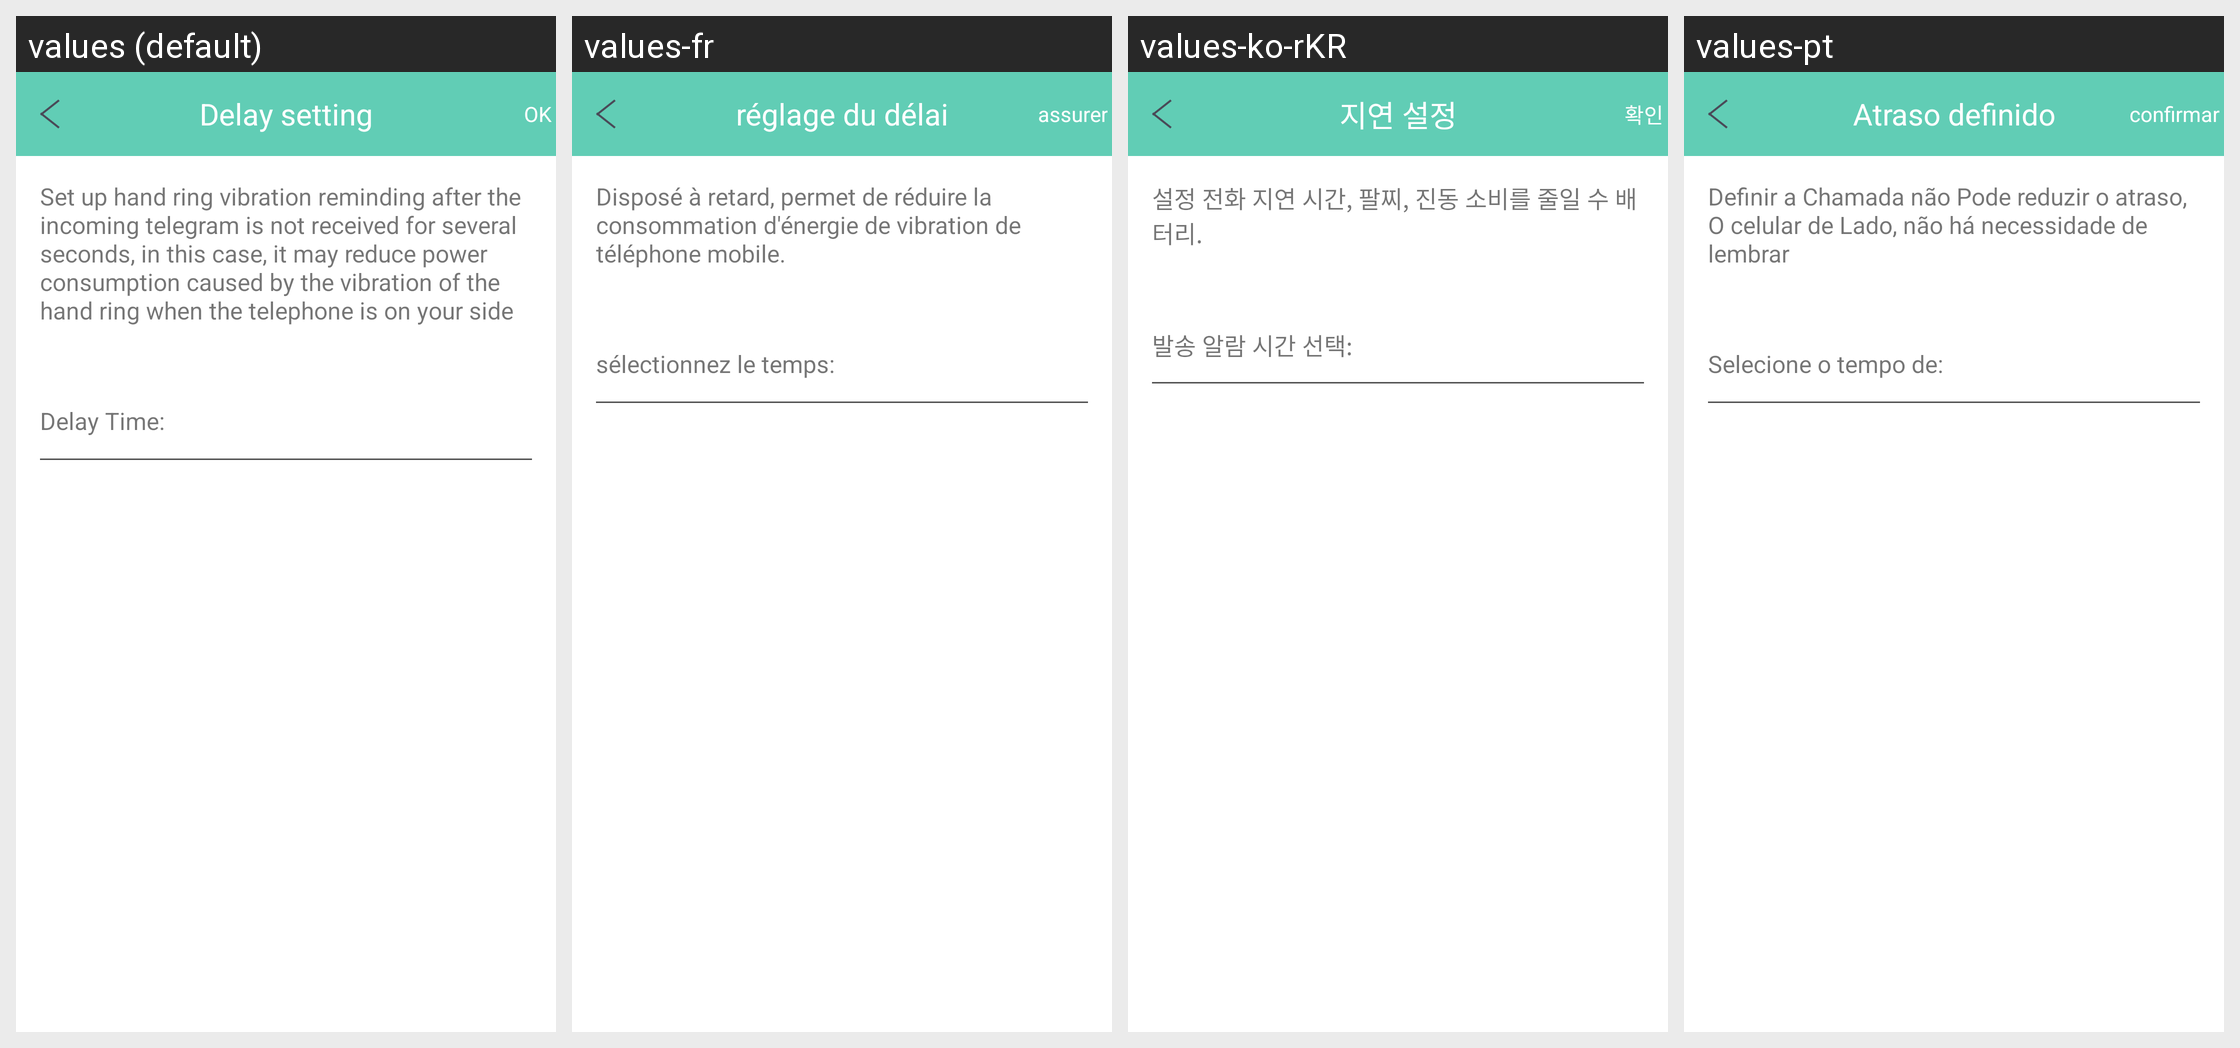

Translations of the strings shown on this Android screen, per locale in the grid:
Android screen res/layout/delay_setting_layout.xml rendered under 4 locales, left to right: values (default), values-fr, values-ko-rKR, values-pt. Device: Nexus 5 (rendered at 1080×1920; each locale shown at half size, 540×960, under a caption strip naming it); theme AppTheme.
Other locales in the repository, not shown: values-de, values-es, values-it, values-ja, values-pl-rPL, values-ru, values-th, values-tr, values-zh-rCN, values-zh-rHK, values-zh-rTW.
Strings drawn on this screen, with the default value and each locale's value (text and hints the layout hard-codes, and strings that could not be matched under every locale, appear in the picture but are not listed):

delay_setting
  values: Delay setting
  values-fr: réglage du délai
  values-ko-rKR: 지연 설정
  values-pt: Atraso definido

be_true
  values: OK
  values-fr: assurer
  values-ko-rKR: 확인
  values-pt: confirmar

delay_remind_text
  values: Set up hand ring vibration reminding after the incoming telegram is not received for several seconds, in this case, it may reduce power consumption caused by the vibration of the hand ring when the telephone is on your side
  values-fr: Disposé à retard, permet de réduire la consommation d'énergie de vibration de téléphone mobile.
  values-ko-rKR: 설정 전화 지연 시간, 팔찌, 진동 소비를 줄일 수 배터리.
  values-pt: Definir a Chamada não Pode reduzir o atraso, O celular de Lado, não há necessidade de lembrar

choose_the_remind_time
  values: Delay Time:
  values-fr: sélectionnez le temps:
  values-ko-rKR: 발송 알람 시간 선택:
  values-pt: Selecione o tempo de:
